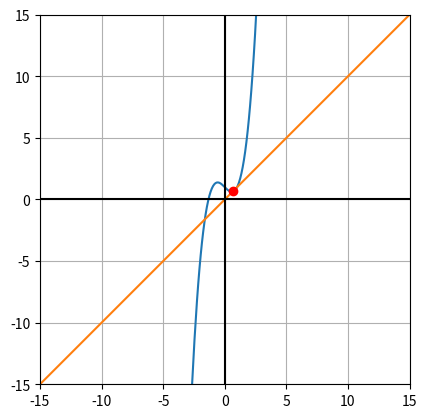

This chart was generated by the following Python code:
import matplotlib.pyplot as plt
import numpy as np

def fixPoint(f, x, g, epsilon1 = 1e-6, epsilon2 = 1e-6, k = 512):
	xs = []
	for i in range(k):
		if abs(f(x)) < epsilon1:
			return x, xs
		x1 = g(x)
		if abs(f(x1) < epsilon1):
			return x1, xs
		if abs(x1 - x) < epsilon2:
			return x1, xs
		x = x1
		xs.append((x, g(x)))
	return x1, xs

#----------------
x = np.linspace(-20, 20, 400)

#----------------
f = lambda x: pow(x, 3) - x + 1
g = lambda x: pow(1-x,1/3.0)

r, xs = fixPoint(f, 0.5, g)
print(r, f(r))

f_np = lambda x: x**3 - x + 1
y_f = x**3 - x + 1

#---------------
fig, ax = plt.subplots()

ax.plot(x, y_f)
ax.plot(x, x)

ax.set_aspect('equal')
ax.grid(True, which='both')
ax.axhline(y=0, color='k')
ax.axvline(x=0, color='k')
ax.set_ylim([-15,15])
ax.set_xlim([-15, 15])

ax.plot(r, g(r), "o",color="r")

plt.show()